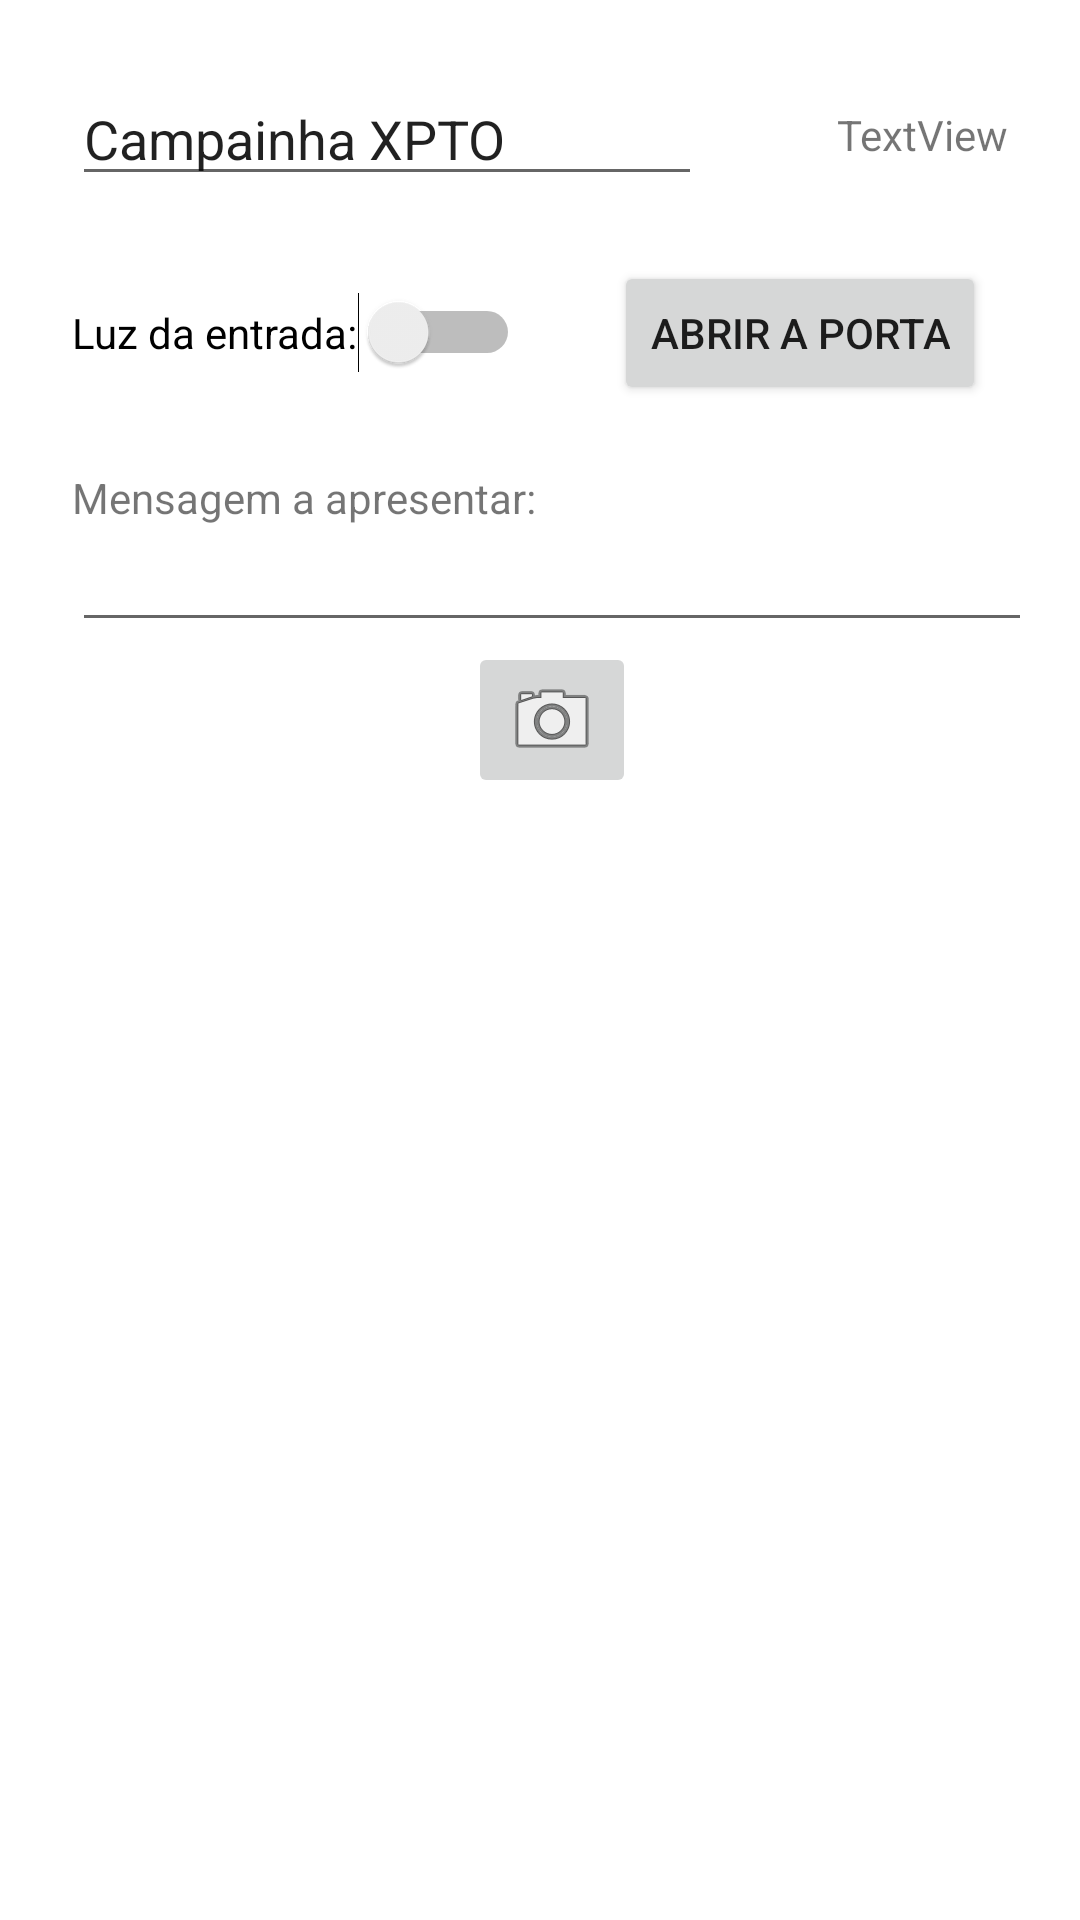

Android layout source for this screen:
<!-- AndroidManifest.xml: application theme Theme.CampainhaSmart -->
<!-- res/layout/fragment_device.xml -->
<?xml version="1.0" encoding="utf-8"?>
<androidx.constraintlayout.widget.ConstraintLayout xmlns:android="http://schemas.android.com/apk/res/android"
                                                   xmlns:app="http://schemas.android.com/apk/res-auto"
                                                   xmlns:tools="http://schemas.android.com/tools"
                                                   android:id="@+id/frameLayout"
                                                   android:layout_width="match_parent"
                                                   android:layout_height="match_parent"
                                                   tools:context=".ui.device.DeviceFragment">

    <EditText
        android:id="@+id/device_name_edit_text"
        android:layout_width="wrap_content"
        android:layout_height="wrap_content"
        android:layout_marginStart="24dp"
        android:layout_marginTop="24dp"
        android:ems="10"
        android:inputType="textPersonName"
        android:text="Campainha XPTO"
        app:layout_constraintStart_toStartOf="parent"
        app:layout_constraintTop_toTopOf="parent" /><TextView
    android:id="@+id/device_id_text"
    android:layout_width="wrap_content"
    android:layout_height="wrap_content"
    android:layout_marginEnd="24dp"
    android:text="TextView"
    app:layout_constraintBottom_toBottomOf="@+id/device_name_edit_text"
    app:layout_constraintEnd_toEndOf="parent"
    app:layout_constraintHorizontal_bias="1.0"
    app:layout_constraintStart_toEndOf="@+id/device_name_edit_text"
    app:layout_constraintTop_toTopOf="@+id/device_name_edit_text"
    tools:text="1234" /><Switch
    android:id="@+id/led_button"
    android:layout_width="wrap_content"
    android:layout_height="wrap_content"
    android:layout_marginStart="24dp"
    android:layout_marginTop="32dp"
    android:text="Luz da entrada:"
    android:textOff="Luz Desligada"
    android:textOn="Luz Ligada"
    app:layout_constraintStart_toStartOf="parent"
    app:layout_constraintTop_toBottomOf="@+id/device_name_edit_text" /><EditText
    android:id="@+id/editTextTextMultiLine"
    style="@style/Widget.AppCompat.AutoCompleteTextView"
    android:layout_width="0dp"
    android:layout_height="wrap_content"
    android:layout_marginEnd="16dp"
    android:ems="10"
    android:gravity="start|top"
    android:inputType="textMultiLine"
    android:singleLine="false"
    android:textSize="16sp"
    app:layout_constraintEnd_toEndOf="parent"
    app:layout_constraintStart_toStartOf="@+id/textView5"
    app:layout_constraintTop_toBottomOf="@+id/textView5"
    tools:text="@tools:sample/full_names" /><TextView
    android:id="@+id/textView5"
    android:layout_width="wrap_content"
    android:layout_height="wrap_content"
    android:layout_marginTop="32dp"
    android:text="Mensagem a apresentar:"
    app:layout_constraintStart_toStartOf="@+id/led_button"
    app:layout_constraintTop_toBottomOf="@+id/led_button" /><ImageButton
    android:id="@+id/take_photo_button"
    android:layout_width="wrap_content"
    android:layout_height="wrap_content"
    android:src="@android:drawable/ic_menu_camera"
    app:layout_constraintEnd_toEndOf="@+id/editTextTextMultiLine"
    app:layout_constraintStart_toStartOf="@+id/editTextTextMultiLine"
    app:layout_constraintTop_toBottomOf="@+id/editTextTextMultiLine" /><ImageView
    android:id="@+id/photo_taken_image"
    android:layout_width="wrap_content"
    android:layout_height="wrap_content"
    app:layout_constraintBottom_toBottomOf="parent"
    app:layout_constraintEnd_toEndOf="parent"
    app:layout_constraintStart_toStartOf="parent"
    app:layout_constraintTop_toBottomOf="@+id/take_photo_button"
    tools:src="@tools:sample/avatars" /><Button
    android:id="@+id/openDoorButton"
    android:layout_width="wrap_content"
    android:layout_height="wrap_content"
    android:text="Abrir a porta"
    app:layout_constraintBottom_toBottomOf="@+id/led_button"
    app:layout_constraintEnd_toEndOf="parent"
    app:layout_constraintStart_toEndOf="@+id/led_button"
    app:layout_constraintTop_toTopOf="@+id/led_button" />

</androidx.constraintlayout.widget.ConstraintLayout>
<!-- resources referenced by this layout -->
<resources>
  <style name="Theme.CampainhaSmart" parent="Theme.MaterialComponents.DayNight.DarkActionBar">
        
          <item name="colorPrimary">@color/purple_500</item>
        <item name="colorPrimaryVariant">@color/purple_700</item>
        <item name="colorOnPrimary">@color/white</item>
          
          <item name="colorSecondary">@color/teal_200</item>
        <item name="colorSecondaryVariant">@color/teal_700</item>
        <item name="colorOnSecondary">@color/black</item>
          
          <item name="android:statusBarColor" tools:targetApi="l">?attr/colorPrimaryVariant</item>
          
    </style>
  <!-- not gathered from this repository: default colours our renderer supplied (Android Studio template values) -->
  <color name="purple_500">#FF6200EE</color>
  <color name="purple_700">#FF3700B3</color>
  <color name="teal_200">#FF03DAC5</color>
  <color name="teal_700">#FF018786</color>
  <color name="black">#FF000000</color>
  <color name="white">#FFFFFFFF</color>
</resources>
